18-way image classification set "image" from GitHub (CedricSanchezGithub/ETL); label vocabulary: beaver, black bear, bob cat, coyote, elephant, goose, gray fox, horse, lion, mink, mouse, mule deer, otter, raccoon, rat, skunk, turkey, western grey squirrel.

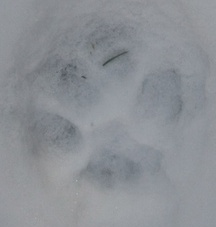
Label: lion

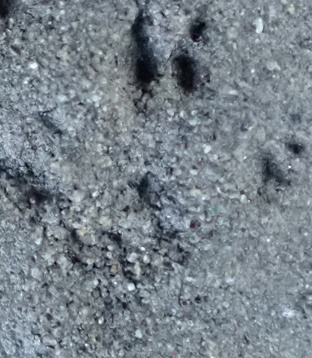
Label: mouse

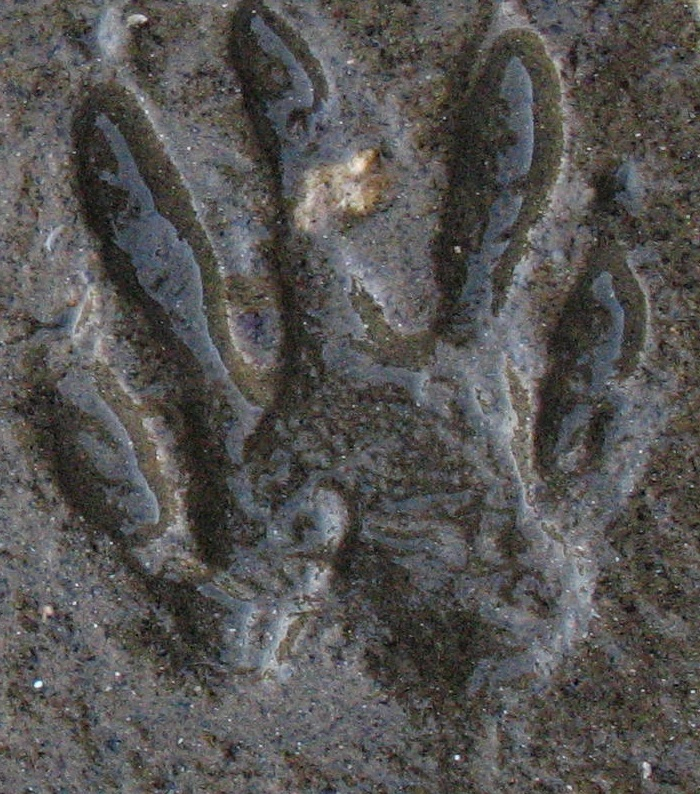
Label: raccoon

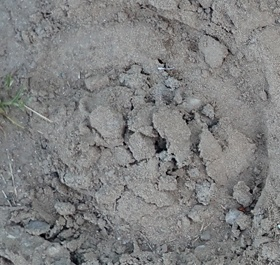
Label: horse

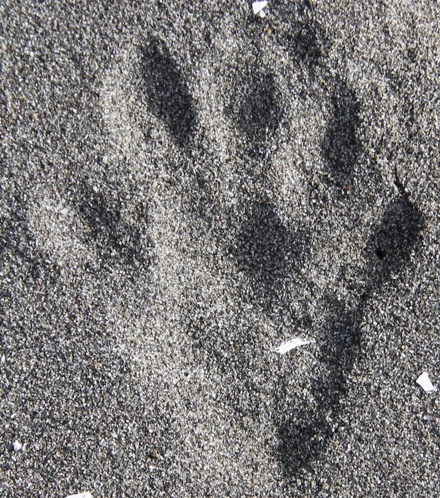
Label: otter

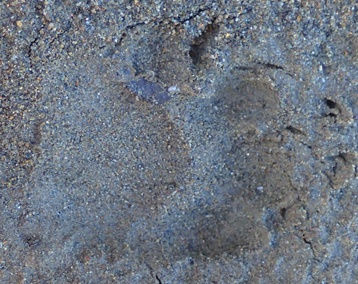
Label: skunk
